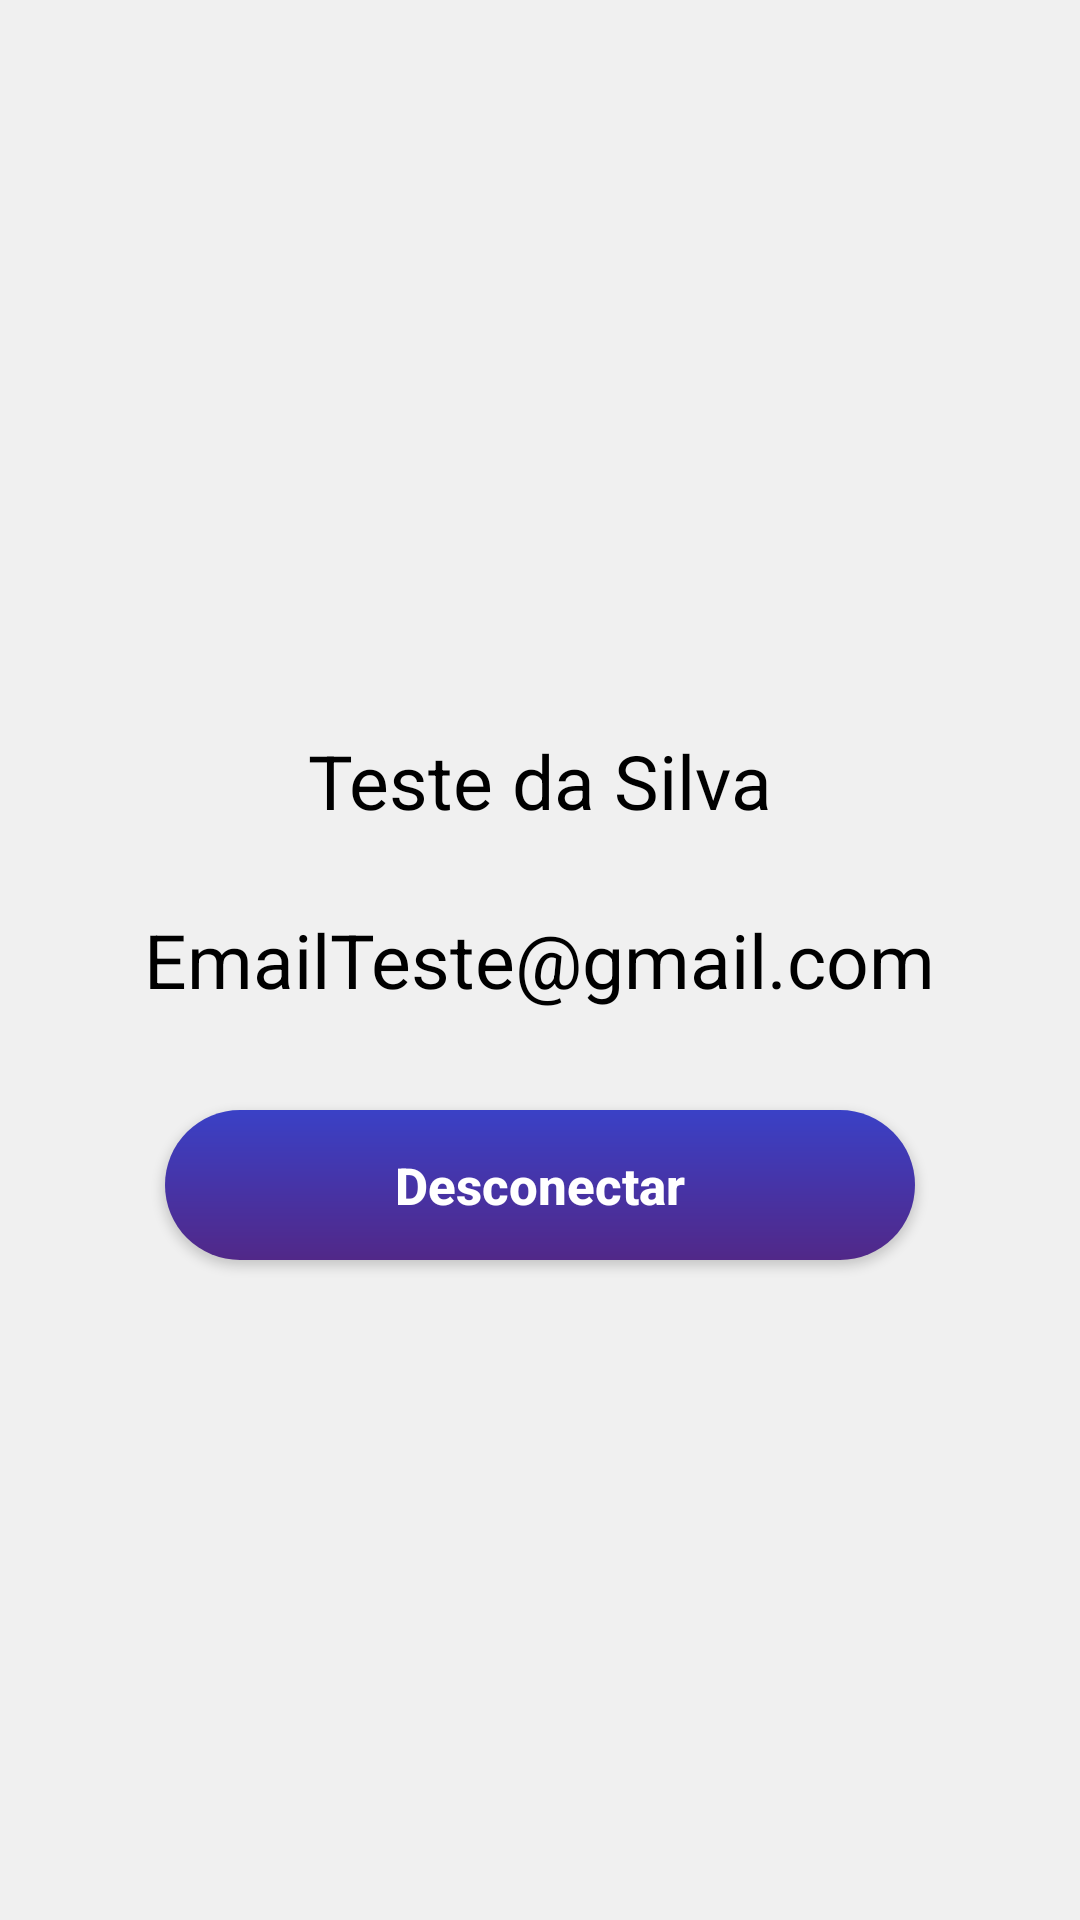

Produce the Android XML layout that renders to this screen, including the resource entries it uses.
<!-- AndroidManifest.xml: application theme Theme.ChatApp -->
<!-- res/layout/fragment_menu.xml -->
<?xml version="1.0" encoding="utf-8"?>
<FrameLayout xmlns:android="http://schemas.android.com/apk/res/android"
    xmlns:app="http://schemas.android.com/apk/res-auto"
    xmlns:tools="http://schemas.android.com/tools"
    android:layout_width="match_parent"
    android:layout_height="match_parent"
    android:background="@color/gray"
    tools:context=".fragments.MenuFragment">

    <androidx.appcompat.widget.AppCompatButton
        android:id="@+id/btnSave"
        android:layout_width="250dp"
        android:layout_height="50dp"
        android:layout_marginTop="75dp"
        android:text="@string/btnDesconect"
        android:textColor="@color/white"
        android:textAllCaps="false"
        android:textSize="17sp"
        android:textStyle="bold"
        android:background="@drawable/button_"
        android:layout_gravity="center"/>

    <TextView
        android:id="@+id/txtEmailUser"
        android:layout_width="wrap_content"
        android:layout_height="wrap_content"
        android:layout_marginTop="0dp"
        android:textColor="@color/black"
        android:layout_gravity="center"
        android:textSize="25sp"
        android:text="EmailTeste@gmail.com" />

    <TextView
        android:id="@+id/txtUsername"
        android:layout_width="wrap_content"
        android:layout_height="wrap_content"
        android:layout_marginTop="-60dp"
        android:textColor="@color/black"
        android:layout_gravity="center"
        android:textSize="25sp"
        android:text="Teste da Silva" />
</FrameLayout>
<!-- resources referenced by this layout -->
<resources>
  <color name="black">#FF000000</color>
  <color name="gray">#F0F0F0</color>
  <color name="white">#FFFFFFFF</color>
  <!-- drawable button_ (drawable) -->
  <?xml version="1.0" encoding="utf-8"?>
  <shape xmlns:android="http://schemas.android.com/apk/res/android">
  
      <corners android:radius="150dp"></corners>
  
      <gradient
          android:startColor="#512888"
          android:centerColor="#4634A7"
          android:endColor="#3A41C6"
  
          android:angle="90" ></gradient>
  
  
  </shape>
  <string name="btnDesconect">Desconectar</string>
  <style name="Theme.ChatApp" parent="Base.Theme.ChatApp" />
  <style name="Base.Theme.ChatApp" parent="Theme.Material3.DayNight.NoActionBar">
          
          
          <item name="android:windowBackground" />
  
      </style>
</resources>
